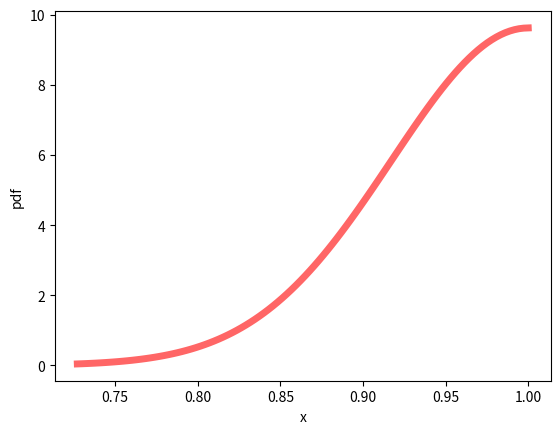

The matplotlib source for this figure:
# %% Half Normal distribution
from scipy.stats import halfnorm
from cmath import pi
import matplotlib.pyplot as plt
import numpy as np
fig, ax = plt.subplots(1, 1)

mu_hn = 1
scale_hn = 0.05/np.sqrt(1-2/pi)

mean, var, skew, kurt = halfnorm.stats(moments='mvsk',loc=mu_hn, scale=scale_hn)

x = np.linspace(halfnorm.ppf(0.001,loc=mu_hn, scale=scale_hn),
                halfnorm.ppf(0.999,loc=mu_hn, scale=scale_hn), 100)
ax.plot(2-x, halfnorm.pdf(x,loc=mu_hn, scale=scale_hn),
       'r-', lw=5, alpha=0.6, label='halfnorm pdf')

ax.set_xlabel('x')
ax.set_ylabel('pdf')

r = 2-halfnorm.rvs(size = 100000,loc=mu_hn, scale=scale_hn)
plt.show()